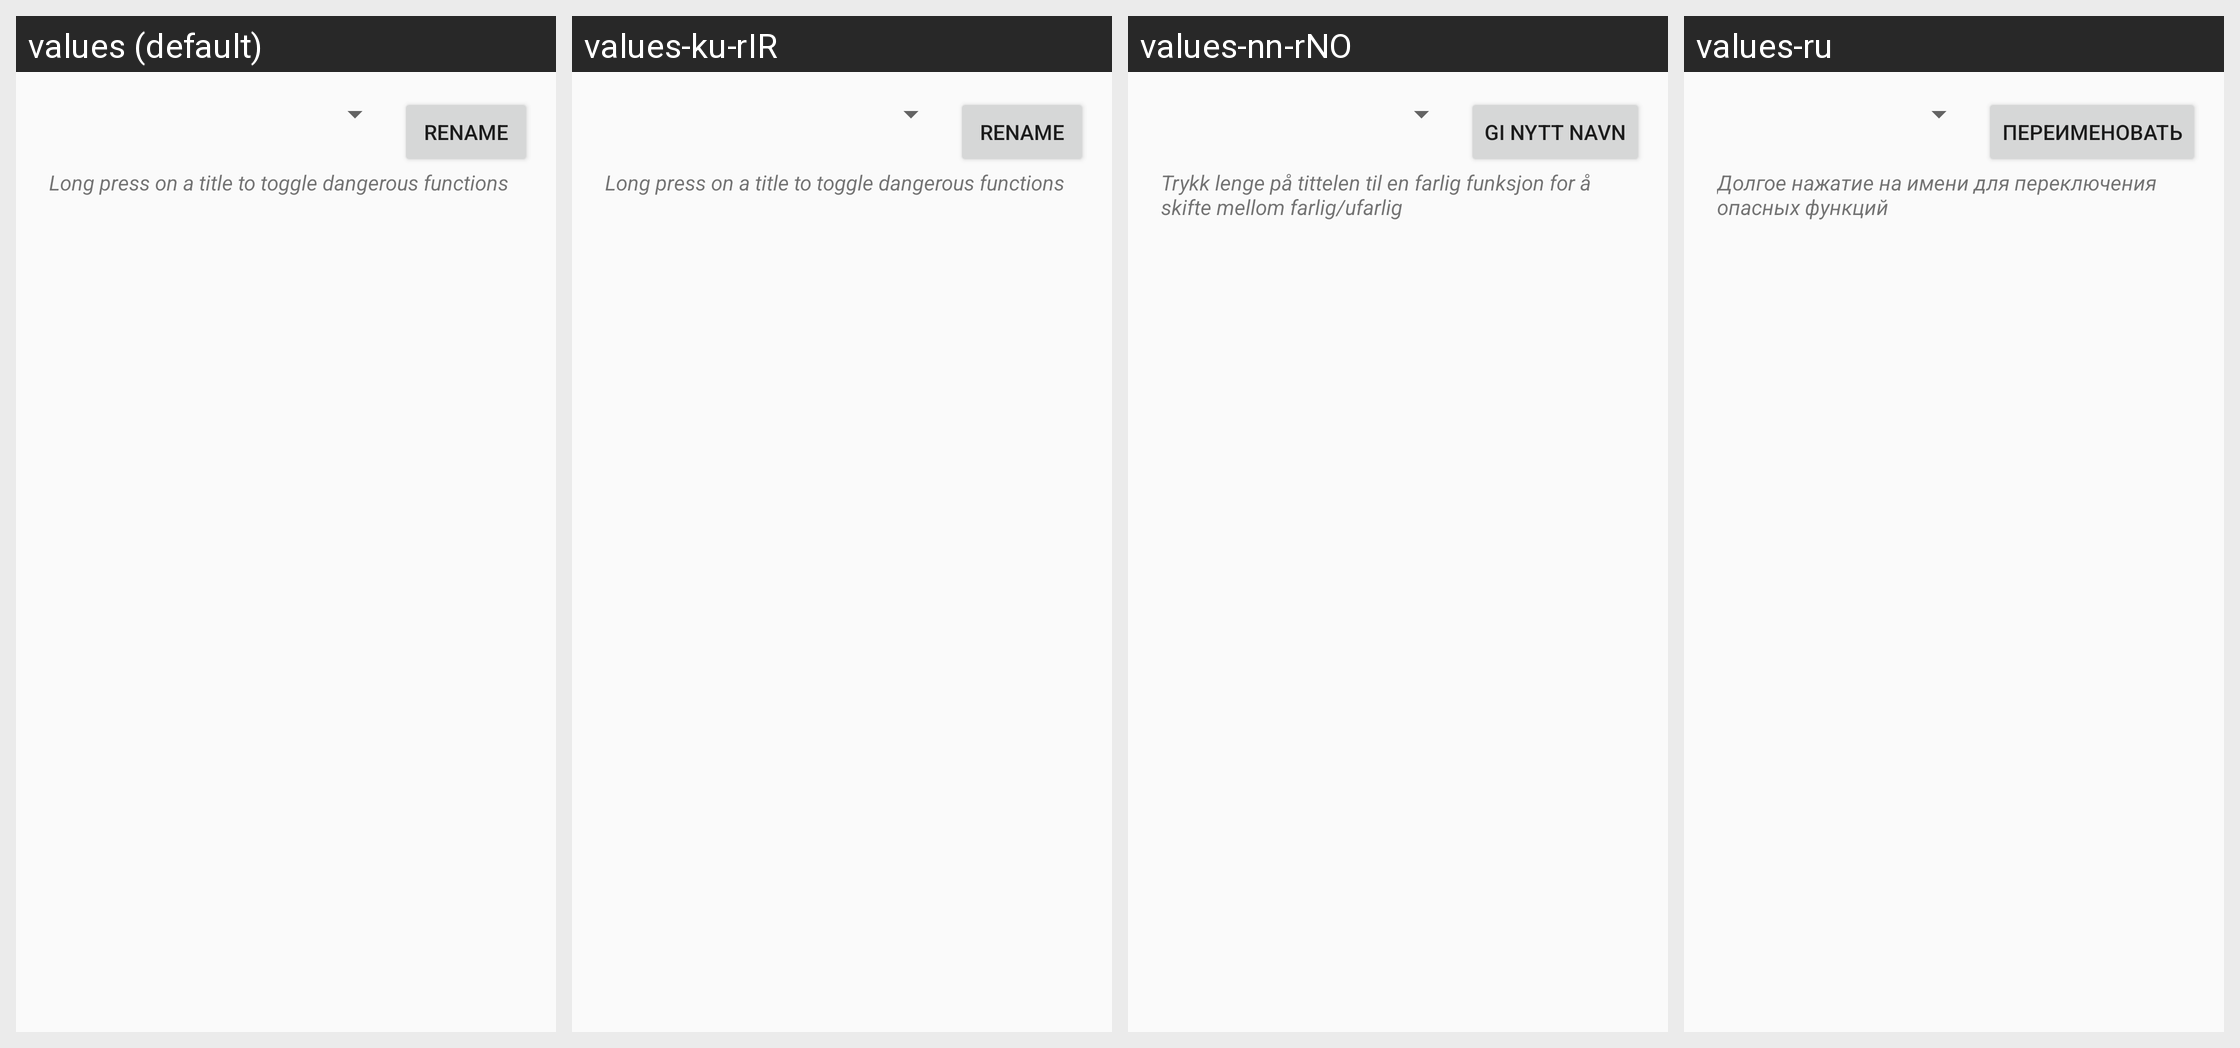

The Android screen above is rendered under several locales of the same app. Produce the string resources it draws, with the default and per-locale values.
Android screen res/layout/template.xml rendered under 4 locales, left to right: values (default), values-ku-rIR, values-nn-rNO, values-ru. Device: Nexus 5 (rendered at 1080×1920; each locale shown at half size, 540×960, under a caption strip naming it); theme CustomTheme.Light.
Other locales in the repository, not shown: values-ar, values-bg, values-ca, values-cs, values-cy-rGB, values-da, values-de, values-ee, values-el, values-es, values-fa, values-fi, values-fr, values-ga, values-he, values-hi, values-hr, values-hu, values-ie, values-in, values-it, values-iw, values-ja, values-ko, values-ku-rIQ, values-lt, values-ms, values-nb-rNO, values-nl, values-no, values-no-rNO, values-pl, values-pt, values-ro, values-sk, values-sl, values-sr, values-sv, values-tl-rPH, values-tr, values-ua, values-uk, values-vi, values-zh, values-zh-rCN, values-zh-rTW.
Strings drawn on this screen, with the default value and each locale's value (text and hints the layout hard-codes, and strings that could not be matched under every locale, appear in the picture but are not listed):

title_rename
  values: Rename
  values-ku-rIR: Rename
  values-nn-rNO: Gi nytt navn
  values-ru: Переименовать

title_toggle_dangerous
  values: Long press on a title to toggle dangerous functions
  values-ku-rIR: Long press on a title to toggle dangerous functions
  values-nn-rNO: Trykk lenge på tittelen til en farlig funksjon for å skifte mellom farlig/ufarlig
  values-ru: Долгое нажатие на имени для переключения опасных функций
